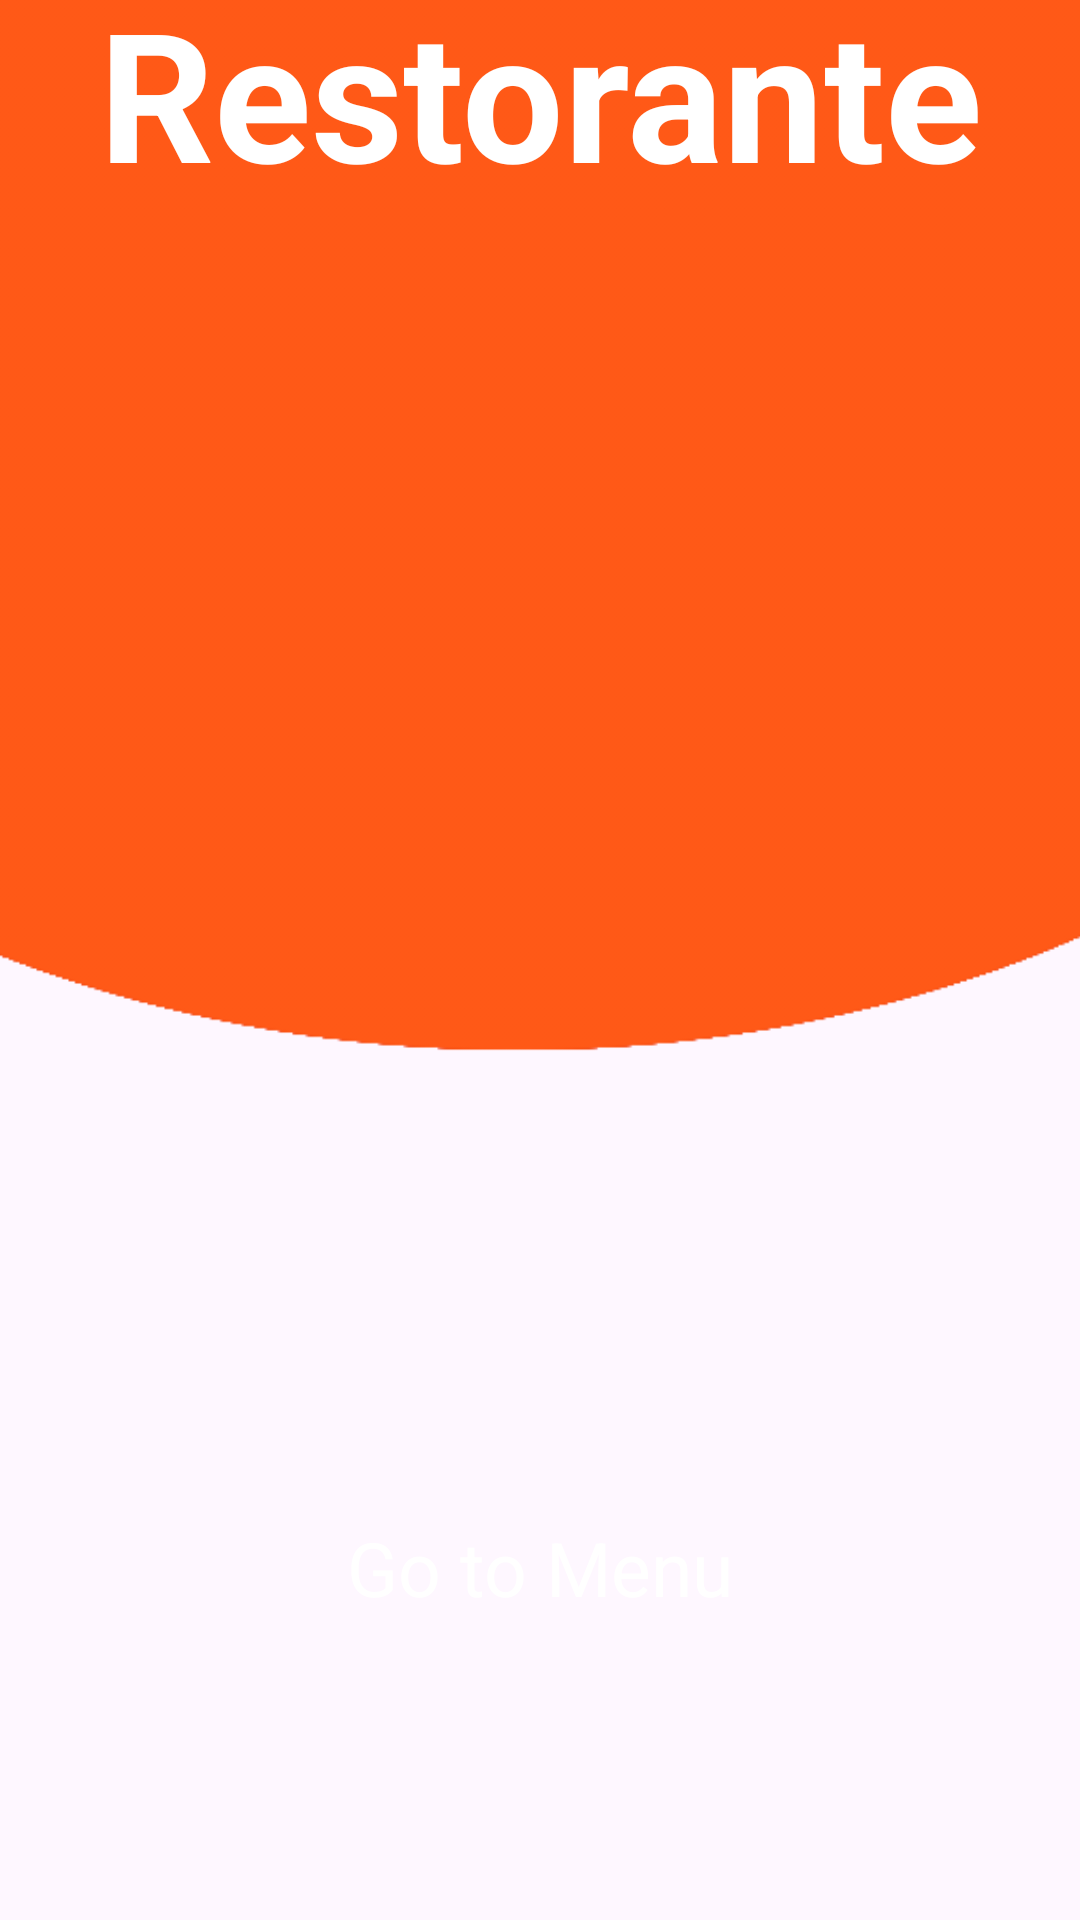

Write the Android layout XML for this screen, with the resource values it uses.
<!-- AndroidManifest.xml: application theme Theme.Restorante -->
<!-- res/layout/activity_firstscreen.xml -->
<?xml version="1.0" encoding="utf-8"?>
<androidx.constraintlayout.widget.ConstraintLayout xmlns:android="http://schemas.android.com/apk/res/android"
    xmlns:app="http://schemas.android.com/apk/res-auto"
    xmlns:tools="http://schemas.android.com/tools"
    android:layout_width="match_parent"
    android:layout_height="match_parent"
    tools:context=".FirstScreenActivity">

    <ImageView
        android:id="@+id/imageView2"
        android:layout_width="wrap_content"
        android:layout_height="wrap_content"
        android:scaleType="centerCrop"
        app:layout_constraintEnd_toEndOf="parent"
        app:layout_constraintHorizontal_bias="0.0"
        app:layout_constraintStart_toStartOf="parent"
        app:layout_constraintTop_toTopOf="parent"
        app:srcCompat="@drawable/oval_background" />

    <ImageView
        android:id="@+id/imageView3"
        android:layout_width="258dp"
        android:layout_height="344dp"
        app:layout_constraintBottom_toBottomOf="parent"
        app:layout_constraintEnd_toEndOf="parent"
        app:layout_constraintHorizontal_bias="0.496"
        app:layout_constraintStart_toStartOf="parent"
        app:layout_constraintTop_toTopOf="@+id/imageView2"
        app:layout_constraintVertical_bias="0.205"
        app:srcCompat="@drawable/pizza_logo" />

    <TextView
        android:id="@+id/textView"
        android:layout_width="wrap_content"
        android:layout_height="wrap_content"
        android:text="Restorante"
        android:textColor="#ffffff"
        android:textSize="60sp"
        android:textStyle="bold"
        app:layout_constraintBottom_toTopOf="@+id/imageView3"
        app:layout_constraintEnd_toEndOf="parent"
        app:layout_constraintStart_toStartOf="parent"
        app:layout_constraintTop_toTopOf="parent" />

    <androidx.constraintlayout.widget.ConstraintLayout
        android:id="@+id/startBtn"
        android:layout_width="0dp"
        android:layout_height="50dp"
        android:layout_marginStart="24dp"
        android:layout_marginEnd="24dp"
        android:background="@drawable/orange_button"
        app:layout_constraintBottom_toBottomOf="@+id/imageView2"
        app:layout_constraintEnd_toEndOf="@+id/imageView2"
        app:layout_constraintHorizontal_bias="0.498"
        app:layout_constraintStart_toStartOf="@+id/imageView2"
        app:layout_constraintTop_toBottomOf="@+id/imageView3">

        <TextView
            android:id="@+id/textView3"
            android:layout_width="wrap_content"
            android:layout_height="wrap_content"
            android:text="Go to Menu"
            android:textColor="#ffffff"
            android:textSize="25sp"
            app:layout_constraintBottom_toBottomOf="parent"
            app:layout_constraintEnd_toEndOf="parent"
            app:layout_constraintStart_toStartOf="parent"
            app:layout_constraintTop_toTopOf="parent" />
    </androidx.constraintlayout.widget.ConstraintLayout>
</androidx.constraintlayout.widget.ConstraintLayout>
<!-- resources referenced by this layout -->
<resources>
  <!-- drawable oval_background: png bitmap (drawable-ldpi, 11328 bytes) -->
  <style name="Theme.Restorante" parent="Base.Theme.Restorante" />
  <style name="Base.Theme.Restorante" parent="Theme.Material3.DayNight.NoActionBar">
          <item name="colorPrimary">#ff5e00</item>
          <item name="colorPrimaryVariant">#ff5e00</item>
          
          
      </style>
</resources>
